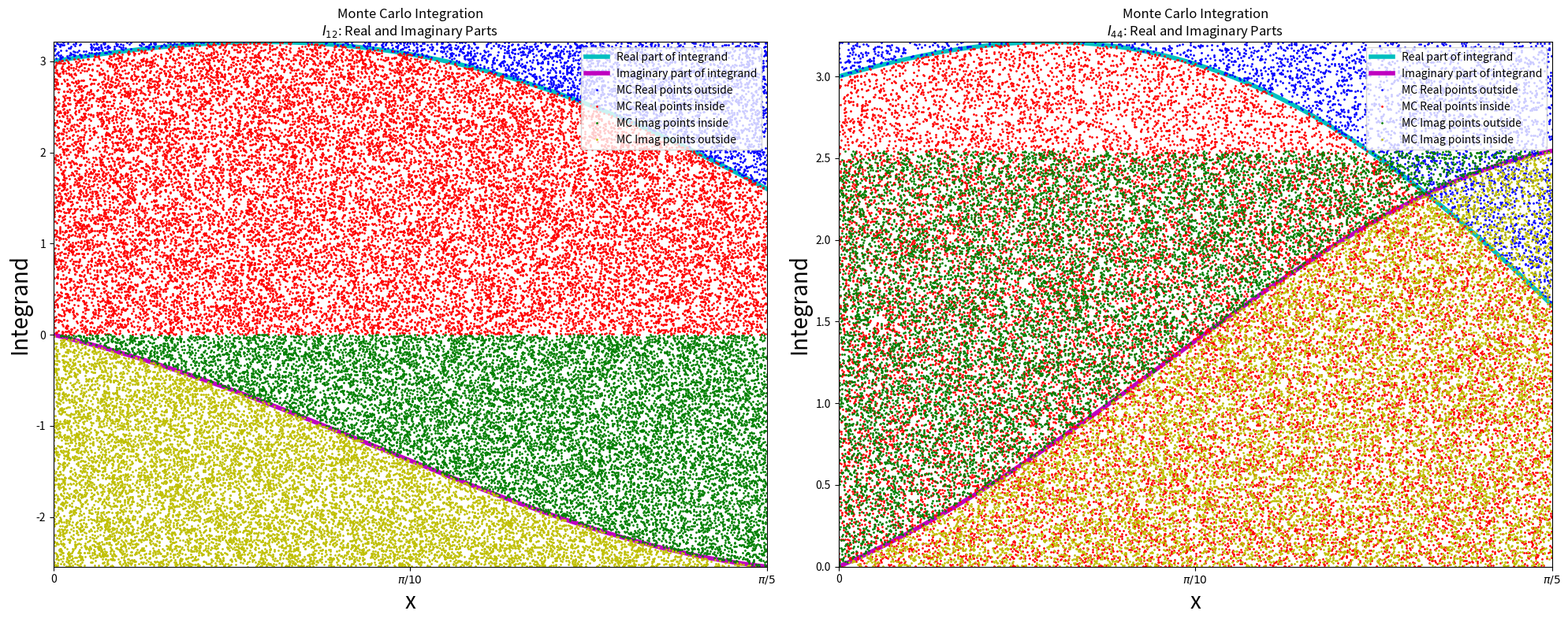

Source code (Python):
import numpy as np
import matplotlib.pyplot as plt
import scipy.integrate as spi
from scipy.integrate import quad
import math

# Define the integrand functions
def integrand_I12(x):
    return 2 * np.sin(x) * np.exp(-3j * x) + 3 * np.cos(x) * np.exp(-1j * x)

def integrand_I44(x):
    return np.conj(integrand_I12(x))

# Monte Carlo integration function
def monte_carlo_integration(func, a, b, num_samples):
    samples = np.random.uniform(a, b, num_samples)
    func_values = func(samples)
    integral = (b - a) * np.mean(func_values)
    return integral, samples, func_values

# Define the integration limits and number of samples
a = 0
b = np.pi / 5
num_samples = 25000

# Perform the Monte Carlo integration for I12 and I44
I12_mc, samples_I12, func_values_I12 = monte_carlo_integration(integrand_I12, a, b, num_samples)
I44_mc, samples_I44, func_values_I44 = monte_carlo_integration(integrand_I44, a, b, num_samples)

# Integration using adaptive quadrature (quad)
I12_quad, error_I12_quad = quad(lambda x: integrand_I12(x).real, a, b)
I12_quad += 1j * quad(lambda x: integrand_I12(x).imag, a, b)[0]

I44_quad, error_I44_quad = quad(lambda x: integrand_I44(x).real, a, b)
I44_quad += 1j * quad(lambda x: integrand_I44(x).imag, a, b)[0]

# Integration using the trapezoidal rule
x_vals = np.linspace(a, b, num_samples)
y_vals_I12 = integrand_I12(x_vals)
y_vals_I44 = integrand_I44(x_vals)

I12_trapz = np.trapz(y_vals_I12, x_vals)
I44_trapz = np.trapz(y_vals_I44, x_vals)

# Integration using Simpson's rule
I12_simps = spi.simpson(y_vals_I12, x_vals)
I44_simps = spi.simpson(y_vals_I44, x_vals)



# Create the 4x4 matrix and assign the computed integrals
matrix_mc = np.zeros((4, 4), dtype=complex)
matrix_mc[0, 1] = I12_mc
matrix_mc[3, 3] = I44_mc

matrix_mc2 = np.array([
    [0, I12_mc, 0, 0],
    [0, 0, 0, 0],
    [0, 0, 0, 0],
    [0, 0, 0, I44_mc]
], dtype=complex)

matrix_quad = np.zeros((4, 4), dtype=complex)
matrix_quad[0, 1] = I12_quad
matrix_quad[3, 3] = I44_quad

matrix_quad2 = np.array([
    [0, I12_quad, 0, 0],
    [0, 0, 0, 0],
    [0, 0, 0, 0],
    [0, 0, 0, I44_quad]
], dtype=complex)

matrix_trapz = np.zeros((4, 4), dtype=complex)
matrix_trapz[0, 1] = I12_trapz
matrix_trapz[3, 3] = I44_trapz

matrix_trapz2 = np.array([
    [0, I12_trapz, 0, 0],
    [0, 0, 0, 0],
    [0, 0, 0, 0],
    [0, 0, 0, I44_trapz]
], dtype=complex)

matrix_simps = np.zeros((4, 4), dtype=complex)
matrix_simps[0, 1] = I12_simps
matrix_simps[3, 3] = I44_simps

matrix_simps2 = np.array([
    [0, I12_simps, 0, 0],
    [0, 0, 0, 0],
    [0, 0, 0, 0],
    [0, 0, 0, I44_simps]
], dtype=complex)


# Print the results
print("Monte Carlo Integration Matrix Zero:")
print(matrix_mc)
print("Monte Carlo Integration Matrix Array:")
print(matrix_mc2)
print(f"I12 (Monte Carlo): {I12_mc}")
print(f"I44 (Monte Carlo): {I44_mc}")

print("\nAdaptive Quadrature Integration Matrix Zero:")
print(matrix_quad)
print("\nAdaptive Quadrature Integration Matrix Array:")
print(matrix_quad2)
print(f"I12 (quad): {I12_quad}, Error: {error_I12_quad}")
print(f"I44 (quad): {I44_quad}, Error: {error_I44_quad}")

print("\nTrapezoidal Rule Integration Matrix Zero:")
print(matrix_trapz)
print("\nTrapezoidal Rule Integration Matrix Array:")
print(matrix_trapz2)
print(f"I12 (trapezoidal): {I12_trapz}")
print(f"I44 (trapezoidal): {I44_trapz}")

print("\nSimpson's Rule Integration Matrix Zero:")
print(matrix_simps)
print("\nSimpson's Rule Integration Matrix Array:")
print(matrix_simps2)
print(f"I12 (Simpson's): {I12_simps}")
print(f"I44 (Simpson's): {I44_simps}")


# Define the function to compute the Gauss-Legendre nodes and weights just for fun
def GaussPoints(Npts, a, b, eps=1e-14):
    x = np.zeros(Npts)
    w = np.zeros(Npts)
    m = int((Npts + 1) / 2)  # Number of nodes to compute (half of Npts rounded up)
    for i in range(1, m + 1):
        t = math.cos(math.pi * (float(i) - 0.25) / (float(Npts) + 0.5))
        t1 = 1
        while abs(t - t1) >= eps:
            p1 = 1
            p2 = 0
            for j in range(1, Npts + 1):
                p3 = p2
                p2 = p1
                p1 = ((2 * float(j) - 1) * t * p2 - (float(j) - 1) * p3) / float(j)
            pp = Npts * (t * p1 - p2) / (t * t - 1)
            t1 = t
            t = t1 - p1 / pp
        x[i - 1] = -t
        x[Npts - i] = t
        w[i - 1] = 2 / ((1 - t * t) * pp * pp)
        w[Npts - i] = w[i - 1]
    for j in range(Npts):
        x[j] = 0.5 * (b - a) * x[j] + 0.5 * (b + a)
        w[j] = 0.5 * (b - a) * w[j]
    return x, w

# Define the integration limits and number of points
Npts = 100
# Compute the Gauss-Legendre nodes and weights
x, w = GaussPoints(Npts, a, b)
# Perform the integration for I12 and I44
I12_leg = np.sum(w * integrand_I12(x))
I44_leg = np.sum(w * integrand_I44(x))
# Create the 4x4 matrix and assign the computed integrals
matrix_leg = np.zeros((4, 4), dtype=complex)
matrix_leg[0, 1] = I12_leg
matrix_leg[3, 3] = I44_leg

# Print the results
print("Matrix Gauss Legendre:")
print(matrix_leg)
print(f"I12: {I12_leg}")
print(f"I44: {I44_leg}")

# Plotting the integration for I12 and I44
x1 = np.linspace(a, b, 1000)
y1 = integrand_I12(x1)
x2 = np.linspace(a, b, 1000)
y2 = integrand_I44(x2)

fig, (ax1, ax2) = plt.subplots(1, 2, figsize=(20, 8))

# Plot for I12
ax1.plot(x1, y1.real, 'c', linewidth=4, label='Real part of integrand')
ax1.plot(x1, y1.imag, 'm', linewidth=4, label='Imaginary part of integrand')
ax1.set_xlim((a, b))
ax1.set_ylim((min(0, y1.imag.min()), max(y1.real.max(), y1.imag.max())))
ax1.set_xticks([0, np.pi / 10, np.pi / 5])
ax1.set_xticklabels(['0', '$\pi/10$', '$\pi/5$'])
ax1.set_xlabel('x', fontsize=20)
ax1.set_ylabel('Integrand', fontsize=20)

# Monte Carlo points for I12
xi = np.random.uniform(a, b, num_samples)
yi_real = np.random.uniform(0, max(y1.real.max(), y1.imag.max()), num_samples)
yi_imag = np.random.uniform(min(0, y1.imag.min()), max(y1.imag.max(), y1.imag.max()), num_samples)

# Separate points inside and outside the function for real part
inside_real_x = []
inside_real_y = []
outside_real_x = []
outside_real_y = []

for i in range(num_samples):
    if yi_real[i] <= integrand_I12(xi[i]).real:
        inside_real_x.append(xi[i])
        inside_real_y.append(yi_real[i])
    else:
        outside_real_x.append(xi[i])
        outside_real_y.append(yi_real[i])

# Separate points inside and outside the function for imaginary part
inside_imag_x = []
inside_imag_y = []
outside_imag_x = []
outside_imag_y = []

for i in range(num_samples):
    if yi_imag[i] <= integrand_I12(xi[i]).imag:
        inside_imag_x.append(xi[i])
        inside_imag_y.append(yi_imag[i])
    else:
        outside_imag_x.append(xi[i])
        outside_imag_y.append(yi_imag[i])

# Plot Monte Carlo points for I12
ax1.plot(outside_real_x, outside_real_y, 'bo', markersize=1, label='MC Real points outside')
ax1.plot(inside_real_x, inside_real_y, 'ro', markersize=1, label='MC Real points inside')
ax1.plot(outside_imag_x, outside_imag_y, 'go', markersize=1, label='MC Imag points inside')
ax1.plot(inside_imag_x, inside_imag_y, 'yo', markersize=1, label='MC Imag points outside')

ax1.legend()
ax1.set_title('Monte Carlo Integration\n$I_{12}$: Real and Imaginary Parts')

# Plot for I44
ax2.plot(x2, y2.real, 'c', linewidth=4, label='Real part of integrand')
ax2.plot(x2, y2.imag, 'm', linewidth=4, label='Imaginary part of integrand')
ax2.set_xlim((a, b))
ax2.set_ylim((min(0, y2.imag.min()), max(y2.real.max(), y2.imag.max())))
ax2.set_xticks([0, np.pi / 10, np.pi / 5])
ax2.set_xticklabels(['0', '$\pi/10$', '$\pi/5$'])
ax2.set_xlabel('x', fontsize=20)
ax2.set_ylabel('Integrand', fontsize=20)

# Monte Carlo points for I44
xi = np.random.uniform(a, b, num_samples)
yi_real = np.random.uniform(0, max(y2.real.max(), y2.imag.max()), num_samples)
yi_imag = np.random.uniform(min(0, y2.imag.min()), max(y2.imag.max(), y2.imag.max()), num_samples)

# Separate points inside and outside the function for real part
inside_real_x = []
inside_real_y = []
outside_real_x = []
outside_real_y = []

for i in range(num_samples):
    if yi_real[i] <= integrand_I44(xi[i]).real:
        inside_real_x.append(xi[i])
        inside_real_y.append(yi_real[i])
    else:
        outside_real_x.append(xi[i])
        outside_real_y.append(yi_real[i])

# Separate points inside and outside the function for imaginary part
inside_imag_x = []
inside_imag_y = []
outside_imag_x = []
outside_imag_y = []

for i in range(num_samples):
    if yi_imag[i] <= integrand_I44(xi[i]).imag:
        inside_imag_x.append(xi[i])
        inside_imag_y.append(yi_imag[i])
    else:
        outside_imag_x.append(xi[i])
        outside_imag_y.append(yi_imag[i])

# Plot Monte Carlo points for I44
ax2.plot(outside_real_x, outside_real_y, 'bo', markersize=1, label='MC Real points outside')
ax2.plot(inside_real_x, inside_real_y, 'ro', markersize=1, label='MC Real points inside')
ax2.plot(outside_imag_x, outside_imag_y, 'go', markersize=1, label='MC Imag points outside')
ax2.plot(inside_imag_x, inside_imag_y, 'yo', markersize=1, label='MC Imag points inside')

ax2.legend()
ax2.set_title('Monte Carlo Integration\n$I_{44}$: Real and Imaginary Parts')

plt.tight_layout()
plt.show()
